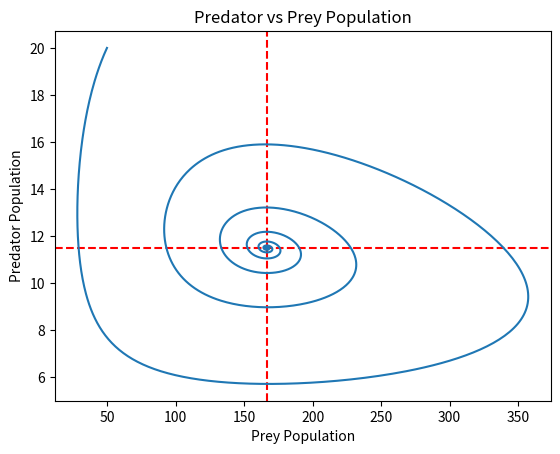
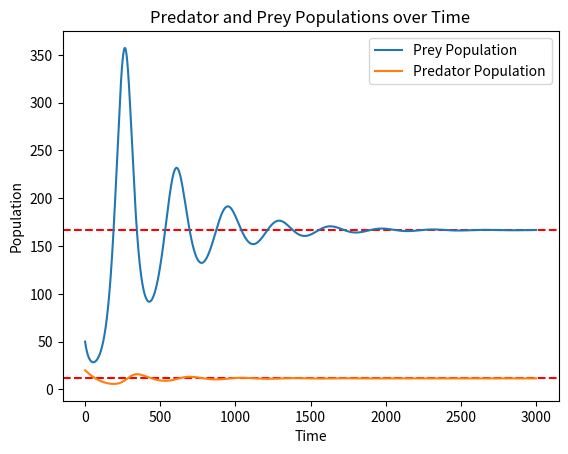

These charts were generated, in order, by the following Python code:
import matplotlib.pyplot as plt
import numpy as np

cycles = 3000 # number of cycles

# Prey
R_0 = 50 # initial population
a = 0.04 # intrinsic growth rate
K = 1200 # carrying capacity
b = 0.003 # per-capita attack rate of predators on prey

# Predators
F_0 = 20 # initial population
c = 0.01 # natural death rate
f = 0.02

##############################################################

R_e = c / (b * f)
F_e = (a / b) * (1 - R_e / K)

prey_population = [R_0]
predator_population = [F_0]
marker_size = 2

def R(n):
    R_n = prey_population[n - 1]
    F_n = predator_population[n - 1]

    return R_n + a * R_n * (1 - R_n / K) - b * R_n * F_n

def F(n):
    R_n = prey_population[n - 1]
    F_n = predator_population[n - 1]

    return F_n + f * b * R_n * F_n - c * F_n

def model():
    for i in range(1, cycles):
        prey_population.append(R(i))
        predator_population.append(F(i))
        
def plot_predator_prey():
    plt.figure(1)
    plt.axvline(x=R_e, color='red', linestyle='--')
    plt.axhline(y=F_e, color='red', linestyle='--')
    plt.plot(prey_population, predator_population, markersize=marker_size)
    plt.xlabel('Prey Population')
    plt.ylabel('Predator Population')
    plt.title('Predator vs Prey Population')
    
def plot_population_time():
    plt.figure(2)
    plt.axhline(y=F_e, color='red', linestyle='--')
    plt.axhline(y=R_e, color='red', linestyle='--')
    plt.plot(np.arange(cycles), prey_population, label='Prey Population', markersize=marker_size)
    plt.plot(np.arange(cycles), predator_population, label='Predator Population', markersize=marker_size)
    plt.ylabel('Population')
    plt.xlabel('Time')
    plt.title('Predator and Prey Populations over Time')
    plt.legend()

model()
plot_predator_prey()
plot_population_time()
plt.show()